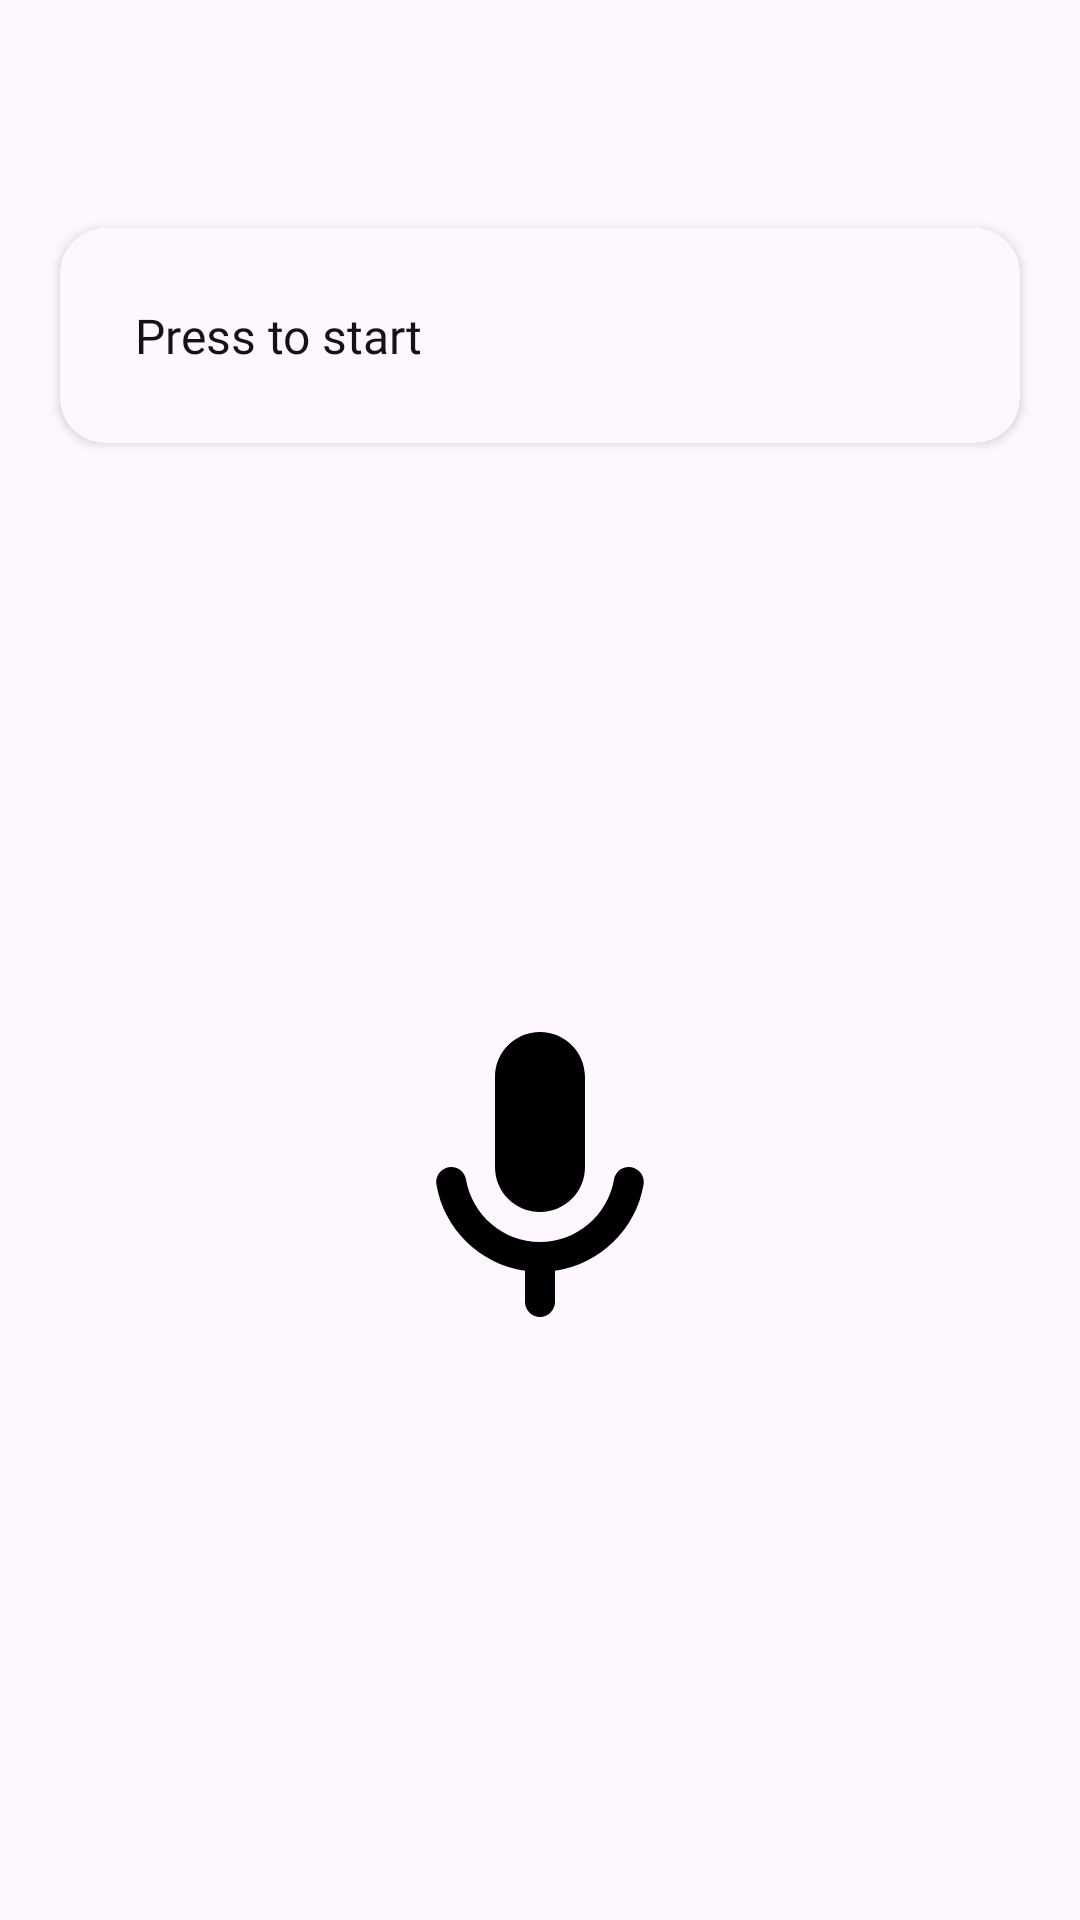

This screen was rendered from an Android layout file. Write that file and the resources it references.
<!-- AndroidManifest.xml: application theme Theme.SignLanguageApp -->
<!-- res/layout/activity_speech.xml -->
<?xml version="1.0" encoding="utf-8"?>
<androidx.constraintlayout.widget.ConstraintLayout xmlns:android="http://schemas.android.com/apk/res/android"
    xmlns:app="http://schemas.android.com/apk/res-auto"
    xmlns:tools="http://schemas.android.com/tools"
    android:id="@+id/main"
    android:layout_width="match_parent"
    android:layout_height="match_parent"
    tools:context=".ui.speech.SpeechActivity">

    <ImageView
        android:id="@+id/backSpeech"
        android:layout_width="40dp"
        android:layout_height="40dp"
        android:layout_marginTop="16dp"
        app:layout_constraintStart_toStartOf="@+id/cv_speech_to_text"
        app:layout_constraintTop_toTopOf="parent"
        app:srcCompat="@drawable/ic_arrow_back"
        app:tint="@color/black" />

    <androidx.cardview.widget.CardView
        android:id="@+id/cv_speech_to_text"
        android:layout_width="match_parent"
        android:layout_height="wrap_content"
        android:layout_margin="20dp"
        android:backgroundTint="@color/white"
        app:cardCornerRadius="15dp"
        app:layout_constraintTop_toBottomOf="@id/backSpeech">

        <androidx.constraintlayout.widget.ConstraintLayout
            android:layout_width="match_parent"
            android:layout_height="match_parent">

            <TextView
                android:id="@+id/tv_translate"
                android:layout_width="0dp"
                android:layout_height="wrap_content"
                android:layout_marginStart="25dp"
                android:layout_marginTop="25dp"
                android:layout_marginEnd="15dp"
                android:layout_marginBottom="25dp"
                android:fontFamily="@font/poppins_semibold"
                android:text="Press to start"
                android:textColor="@color/black"
                android:textSize="16sp"
                app:layout_constraintBottom_toBottomOf="parent"
                app:layout_constraintEnd_toStartOf="@id/btn_done"
                app:layout_constraintStart_toStartOf="parent"
                app:layout_constraintTop_toTopOf="parent" />

            <Button
                android:id="@+id/btn_done"
                android:layout_width="35dp"
                android:layout_height="35dp"
                android:layout_margin="10dp"
                android:background="@drawable/ic_check_circle"
                app:layout_constraintBottom_toBottomOf="parent"
                app:layout_constraintEnd_toEndOf="parent" />

        </androidx.constraintlayout.widget.ConstraintLayout>

        <ProgressBar
            android:id="@+id/progressBar"
            style="?android:attr/progressBarStyle"
            android:layout_width="wrap_content"
            android:layout_height="wrap_content"
            android:visibility="gone"
            android:layout_gravity="center"
            app:layout_constraintBottom_toBottomOf="parent"
            app:layout_constraintEnd_toEndOf="parent"
            app:layout_constraintStart_toStartOf="parent"
            app:layout_constraintTop_toTopOf="parent"
            tools:visibility="visible" />

    </androidx.cardview.widget.CardView>

    <ImageView
        android:id="@+id/btn_listen"
        android:layout_width="120dp"
        android:layout_height="120dp"
        android:src="@drawable/ic_mic"
        app:layout_constraintBottom_toBottomOf="parent"
        app:layout_constraintEnd_toEndOf="parent"
        app:layout_constraintStart_toStartOf="parent"
        app:layout_constraintTop_toBottomOf="@id/cv_speech_to_text" />

</androidx.constraintlayout.widget.ConstraintLayout>
<!-- resources referenced by this layout -->
<resources>
  <color name="black">#141218</color>
  <color name="white">#fef7ff</color>
  <!-- drawable ic_mic (drawable) -->
  <vector xmlns:android="http://schemas.android.com/apk/res/android"
      android:width="24dp"
      android:height="24dp"
      android:viewportWidth="24"
      android:viewportHeight="24">
    <path
        android:fillColor="@android:color/black"
        android:pathData="M12,14c1.66,0 3,-1.34 3,-3L15,5c0,-1.66 -1.34,-3 -3,-3S9,3.34 9,5v6c0,1.66 1.34,3 3,3zM17.91,11c-0.49,0 -0.9,0.36 -0.98,0.85C16.52,14.2 14.47,16 12,16s-4.52,-1.8 -4.93,-4.15c-0.08,-0.49 -0.49,-0.85 -0.98,-0.85 -0.61,0 -1.09,0.54 -1,1.14 0.49,3 2.89,5.35 5.91,5.78L11,20c0,0.55 0.45,1 1,1s1,-0.45 1,-1v-2.08c3.02,-0.43 5.42,-2.78 5.91,-5.78 0.1,-0.6 -0.39,-1.14 -1,-1.14z"/>
  </vector>
  <style name="Theme.SignLanguageApp" parent="Base.Theme.SignLanguageApp" />
  <style name="Base.Theme.SignLanguageApp" parent="Theme.Material3.DayNight.NoActionBar">
          
          
      </style>
</resources>
